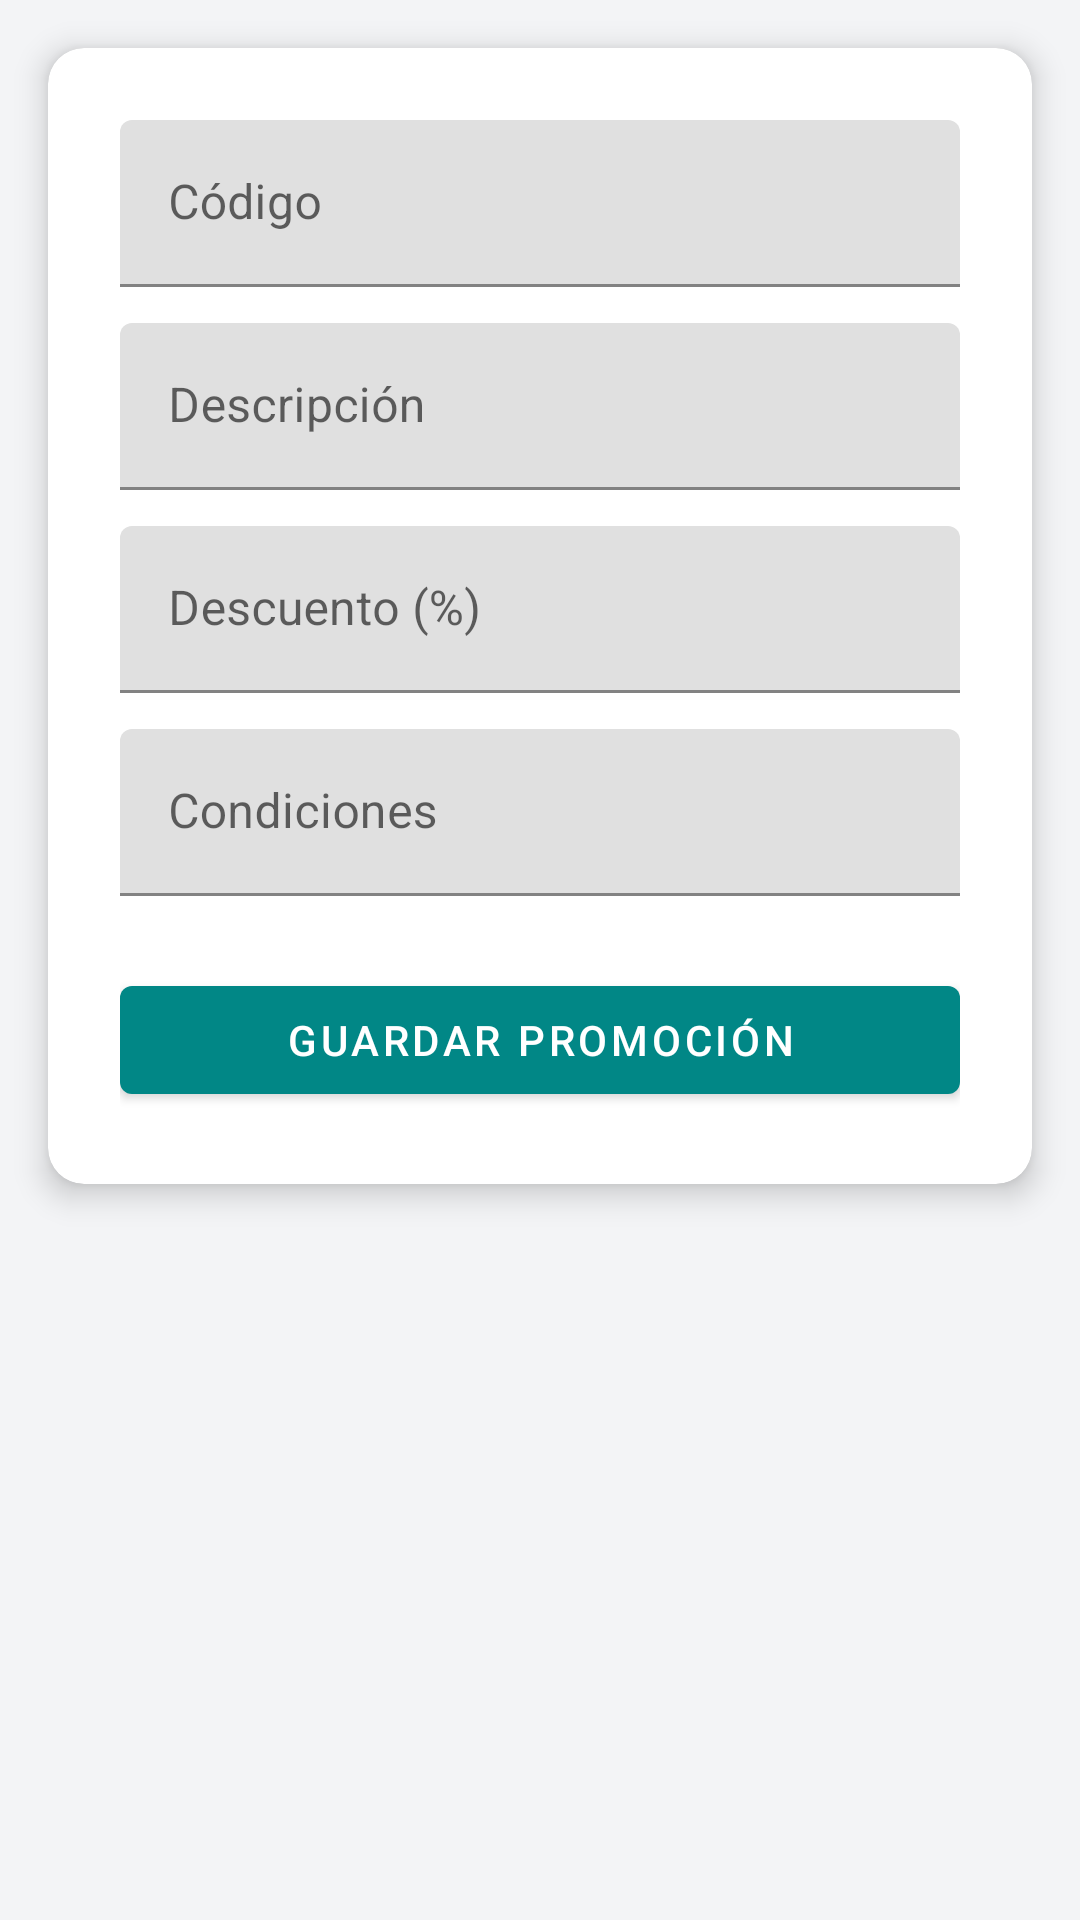

The Android layout XML behind this screen, and the referenced resources:
<!-- AndroidManifest.xml: application theme Theme.YogurExpress -->
<!-- res/layout/activity_add_promotion.xml -->
<?xml version="1.0" encoding="utf-8"?>
<ScrollView
    xmlns:android="http://schemas.android.com/apk/res/android"
    xmlns:app="http://schemas.android.com/apk/res-auto"
    android:layout_width="match_parent"
    android:layout_height="match_parent"
    android:background="#F3F4F6">

    <com.google.android.material.card.MaterialCardView
        android:layout_width="match_parent"
        android:layout_height="wrap_content"
        android:layout_margin="16dp"
        app:cardCornerRadius="12dp"
        app:cardElevation="6dp">

        <LinearLayout
            android:orientation="vertical"
            android:padding="24dp"
            android:layout_width="match_parent"
            android:layout_height="wrap_content">

            <com.google.android.material.textfield.TextInputLayout
                android:layout_width="match_parent"
                android:layout_height="wrap_content"
                android:hint="Código">
                <com.google.android.material.textfield.TextInputEditText
                    android:id="@+id/etCode"
                    android:layout_width="match_parent"
                    android:layout_height="wrap_content"/>
            </com.google.android.material.textfield.TextInputLayout>

            <com.google.android.material.textfield.TextInputLayout
                android:layout_width="match_parent"
                android:layout_height="wrap_content"
                android:hint="Descripción"
                android:layout_marginTop="12dp">
                <com.google.android.material.textfield.TextInputEditText
                    android:id="@+id/etDescription"
                    android:layout_width="match_parent"
                    android:layout_height="wrap_content"/>
            </com.google.android.material.textfield.TextInputLayout>

            <com.google.android.material.textfield.TextInputLayout
                android:layout_width="match_parent"
                android:layout_height="wrap_content"
                android:hint="Descuento (%)"
                android:layout_marginTop="12dp">
                <com.google.android.material.textfield.TextInputEditText
                    android:id="@+id/etDiscount"
                    android:inputType="numberDecimal"
                    android:layout_width="match_parent"
                    android:layout_height="wrap_content"/>
            </com.google.android.material.textfield.TextInputLayout>

            <com.google.android.material.textfield.TextInputLayout
                android:layout_width="match_parent"
                android:layout_height="wrap_content"
                android:hint="Condiciones"
                android:layout_marginTop="12dp">
                <com.google.android.material.textfield.TextInputEditText
                    android:id="@+id/etConditions"
                    android:layout_width="match_parent"
                    android:layout_height="wrap_content"/>
            </com.google.android.material.textfield.TextInputLayout>

            <com.google.android.material.button.MaterialButton
                android:id="@+id/btnSubmitPromo"
                style="@style/Widget.MaterialComponents.Button"
                android:layout_width="match_parent"
                android:layout_height="wrap_content"
                android:text="Guardar Promoción"
                android:layout_marginTop="24dp"/>

        </LinearLayout>
    </com.google.android.material.card.MaterialCardView>
</ScrollView>
<!-- resources referenced by this layout -->
<resources>
  <style name="Theme.YogurExpress" parent="Theme.MaterialComponents.Light.NoActionBar">
          
          <item name="colorPrimary">@color/teal_700</item>
          <item name="colorPrimaryVariant">@color/teal_200</item>
          <item name="colorOnPrimary">@color/white</item>
          <item name="colorSecondary">@color/purple_500</item>
          <item name="colorOnSecondary">@color/white</item>
          
          <item name="materialButtonStyle">@style/Widget.MaterialComponents.Button</item>
      </style>
  <color name="teal_700">#018786</color>
  <color name="teal_200">#03DAC5</color>
  <color name="white">#FFFFFF</color>
  <color name="purple_500">#6200EE</color>
</resources>
